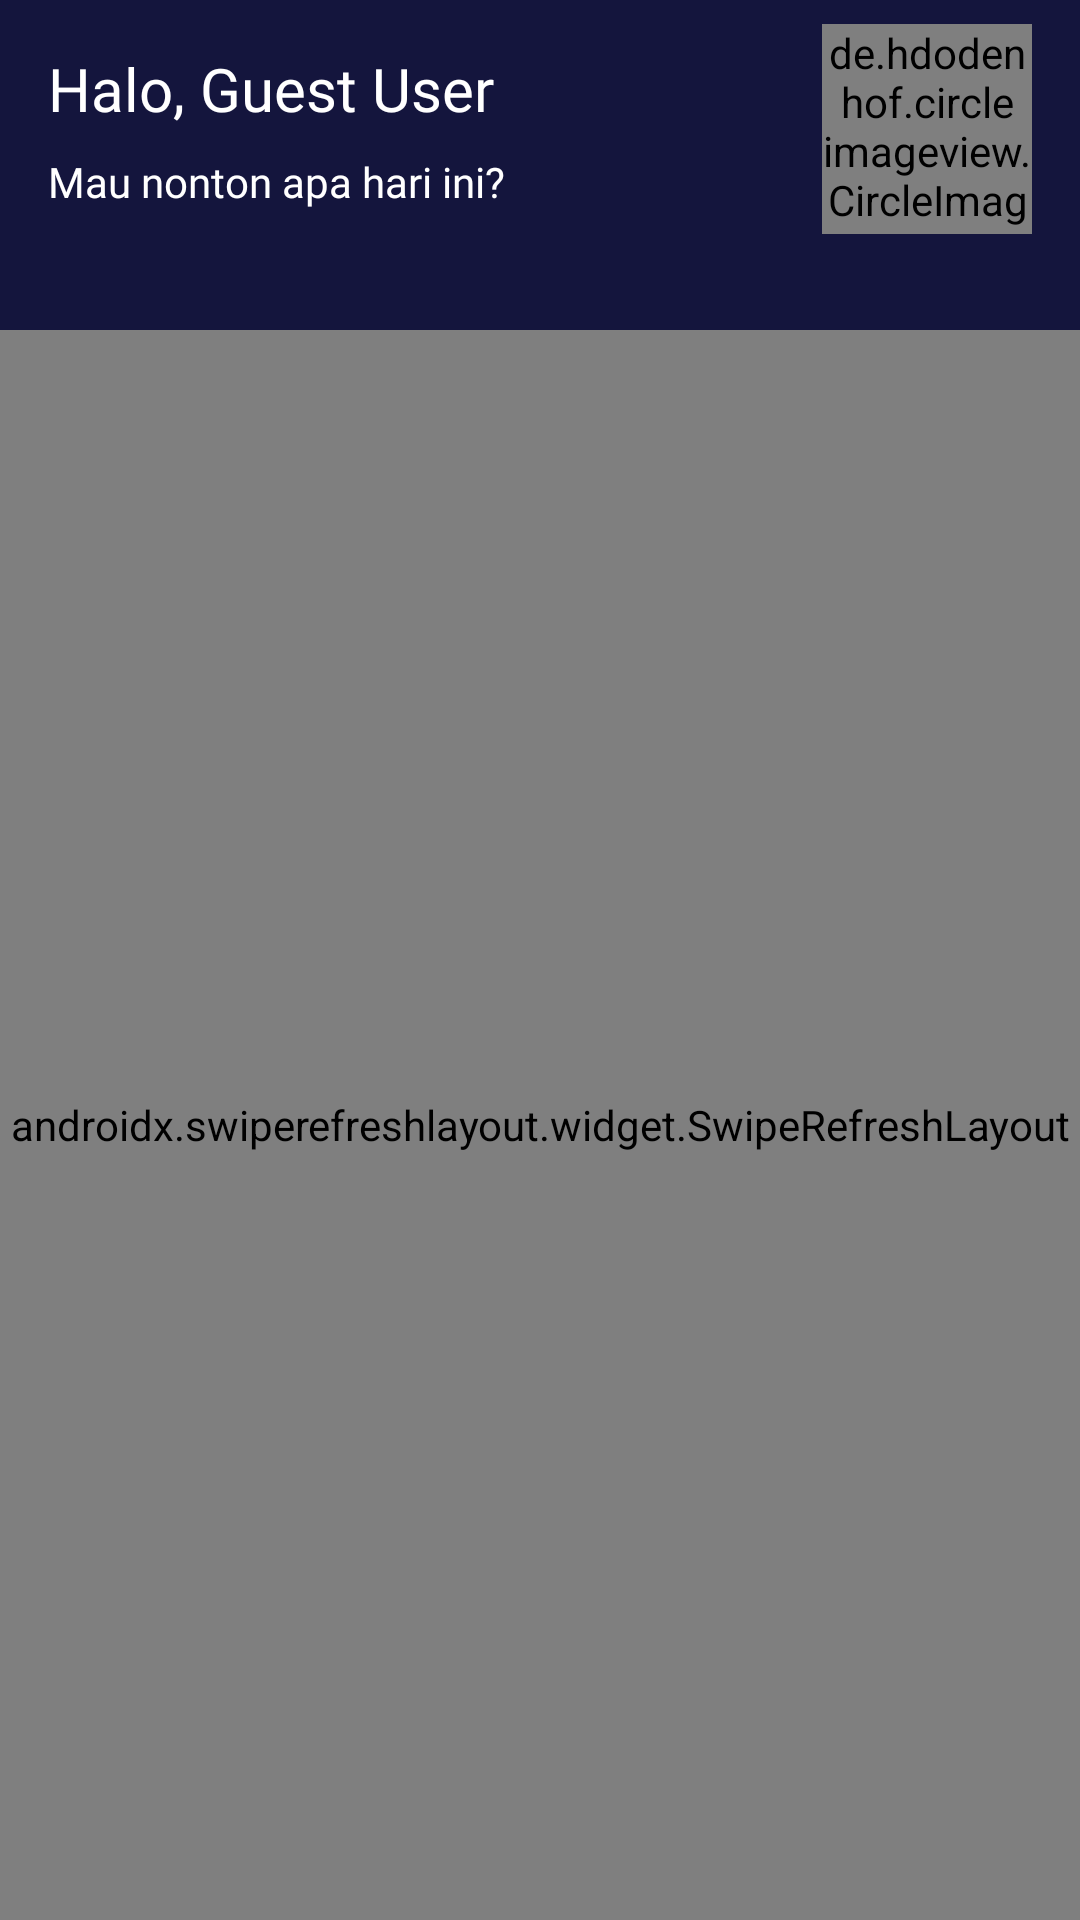

Here is an Android app screen rendered from its layout file. Give the layout XML and the strings, colors and styles it references.
<!-- AndroidManifest.xml: application theme Theme.MOV -->
<!-- res/layout/fragment_home.xml -->
<?xml version="1.0" encoding="utf-8"?>
<androidx.constraintlayout.widget.ConstraintLayout xmlns:android="http://schemas.android.com/apk/res/android"
    xmlns:app="http://schemas.android.com/apk/res-auto"
    xmlns:tools="http://schemas.android.com/tools"
    android:id="@+id/main"
    android:layout_width="match_parent"
    android:layout_height="match_parent"
    android:background="@color/background"
    tools:context=".view.home.HomeFragment">

    <TextView
        android:id="@+id/tvName"
        android:layout_width="0dp"
        android:layout_height="wrap_content"
        android:layout_marginStart="16dp"
        android:layout_marginTop="8dp"
        android:layout_marginEnd="16dp"
        android:layout_marginBottom="4dp"
        android:ellipsize="marquee"
        android:fontFamily="@font/montserrat_bold"
        android:maxLines="2"
        android:text="@string/halo_guest_user"
        android:textColor="@color/white"
        android:textSize="20sp"
        app:layout_constraintBottom_toTopOf="@+id/textView"
        app:layout_constraintEnd_toStartOf="@+id/ivImgProfile"
        app:layout_constraintStart_toStartOf="parent"
        app:layout_constraintTop_toTopOf="@+id/ivImgProfile" />

    <TextView
        android:id="@+id/textView"
        android:layout_width="wrap_content"
        android:layout_height="wrap_content"
        android:layout_marginStart="16dp"
        android:layout_marginTop="4dp"
        android:layout_marginBottom="8dp"
        android:fontFamily="@font/montserrat"
        android:text="@string/greeting"
        android:textColor="@color/white"
        android:textSize="14sp"
        app:layout_constraintBottom_toBottomOf="@+id/ivImgProfile"
        app:layout_constraintStart_toStartOf="parent"
        app:layout_constraintTop_toBottomOf="@+id/tvName" />

    <de.hdodenhof.circleimageview.CircleImageView
        android:id="@+id/ivImgProfile"
        android:layout_width="70dp"
        android:layout_height="70dp"
        android:layout_marginTop="8dp"
        android:layout_marginEnd="16dp"
        android:background="@drawable/ic_user_pic"
        android:importantForAccessibility="no"
        app:layout_constraintEnd_toEndOf="parent"
        app:layout_constraintTop_toTopOf="parent" />

    <androidx.swiperefreshlayout.widget.SwipeRefreshLayout
        android:id="@+id/swipeRefresh"
        android:layout_width="match_parent"
        android:layout_height="0dp"
        app:layout_constraintBottom_toBottomOf="parent"
        app:layout_constraintEnd_toEndOf="parent"
        app:layout_constraintStart_toStartOf="parent"
        app:layout_constraintTop_toBottomOf="@+id/textView"
        android:layout_marginTop="40dp">

        <ScrollView
            android:layout_width="match_parent"
            android:layout_height="0dp">

            <androidx.constraintlayout.widget.ConstraintLayout
                android:layout_width="match_parent"
                android:layout_height="wrap_content">

                <TextView
                    android:id="@+id/textView2"
                    android:layout_width="wrap_content"
                    android:layout_height="wrap_content"
                    android:layout_marginStart="16dp"
                    android:fontFamily="@font/montserrat_semibold"
                    android:text="@string/now_playing"
                    android:textColor="@color/white"
                    android:textSize="20sp"
                    app:layout_constraintStart_toStartOf="parent"
                    app:layout_constraintTop_toTopOf="parent" />

                <com.facebook.shimmer.ShimmerFrameLayout
                    android:id="@+id/shimmerViewNowplaying"
                    android:layout_width="0dp"
                    android:layout_height="0dp"
                    android:layout_marginTop="8dp"
                    app:layout_constraintBottom_toBottomOf="@+id/rvNowplaying"
                    app:layout_constraintEnd_toEndOf="parent"
                    app:layout_constraintStart_toStartOf="parent"
                    app:layout_constraintTop_toBottomOf="@+id/textView2"
                    tools:duration="800">

                    
                    <LinearLayout
                        android:layout_width="match_parent"
                        android:layout_height="wrap_content"
                        android:orientation="horizontal">

                        <include layout="@layout/item_poster_blank" />
                        <include layout="@layout/item_poster_blank" />
                        <include layout="@layout/item_poster_blank" />
                    </LinearLayout>

                </com.facebook.shimmer.ShimmerFrameLayout>

                <androidx.recyclerview.widget.RecyclerView
                    android:id="@+id/rvNowplaying"
                    android:layout_width="match_parent"
                    android:layout_height="220dp"
                    android:layout_marginTop="8dp"
                    android:orientation="horizontal"
                    app:layoutManager="androidx.recyclerview.widget.LinearLayoutManager"
                    app:layout_constraintEnd_toEndOf="parent"
                    app:layout_constraintStart_toStartOf="parent"
                    app:layout_constraintTop_toBottomOf="@+id/textView2"
                    tools:itemCount="3"
                    tools:listitem="@layout/item_poster" />

                <TextView
                    android:id="@+id/textView3"
                    android:layout_width="wrap_content"
                    android:layout_height="wrap_content"
                    android:layout_marginStart="16dp"
                    android:layout_marginTop="16dp"
                    android:fontFamily="@font/montserrat_semibold"
                    android:text="@string/upcoming"
                    android:textColor="@color/white"
                    android:textSize="20sp"
                    app:layout_constraintStart_toStartOf="parent"
                    app:layout_constraintTop_toBottomOf="@+id/rvNowplaying" />

                <com.facebook.shimmer.ShimmerFrameLayout
                    android:id="@+id/shimmerViewUpcoming"
                    android:layout_width="0dp"
                    android:layout_height="0dp"
                    android:layout_marginTop="8dp"
                    app:layout_constraintBottom_toBottomOf="parent"
                    app:layout_constraintEnd_toEndOf="parent"
                    app:layout_constraintStart_toStartOf="parent"
                    app:layout_constraintTop_toBottomOf="@+id/textView3"
                    tools:duration="800">

                    
                    <LinearLayout
                        android:layout_width="match_parent"
                        android:layout_height="wrap_content"
                        android:orientation="horizontal">

                        <include layout="@layout/item_poster_blank" />

                        <include layout="@layout/item_poster_blank" />

                        <include layout="@layout/item_poster_blank" />
                    </LinearLayout>

                </com.facebook.shimmer.ShimmerFrameLayout>

                <androidx.recyclerview.widget.RecyclerView
                    android:id="@+id/rvUpComing"
                    android:layout_width="match_parent"
                    android:layout_height="220dp"
                    android:layout_marginTop="8dp"
                    android:layout_marginBottom="8dp"
                    app:layout_constraintBottom_toBottomOf="parent"
                    app:layout_constraintEnd_toEndOf="parent"
                    app:layout_constraintStart_toStartOf="parent"
                    app:layout_constraintTop_toBottomOf="@+id/textView3"
                    tools:itemCount="1"
                    tools:listitem="@layout/item_poster" />
            </androidx.constraintlayout.widget.ConstraintLayout>

        </ScrollView>

    </androidx.swiperefreshlayout.widget.SwipeRefreshLayout>

</androidx.constraintlayout.widget.ConstraintLayout>
<!-- res/layout/item_poster_blank.xml (included above) -->
<?xml version="1.0" encoding="utf-8"?>
<androidx.cardview.widget.CardView
    xmlns:android="http://schemas.android.com/apk/res/android"
    xmlns:app="http://schemas.android.com/apk/res-auto"
    android:id="@+id/cardView"
    android:layout_width="147dp"
    android:layout_height="220dp"
    android:layout_marginStart="16dp"
    app:cardCornerRadius="20dp"
    app:cardElevation="8dp"
    app:cardBackgroundColor="@color/colorBlueGrey">
</androidx.cardview.widget.CardView>
<!-- res/layout/item_poster.xml (included above) -->
<?xml version="1.0" encoding="utf-8"?>
<androidx.cardview.widget.CardView xmlns:android="http://schemas.android.com/apk/res/android"
    xmlns:app="http://schemas.android.com/apk/res-auto"
    xmlns:tools="http://schemas.android.com/tools"
    android:id="@+id/cardView"
    android:layout_width="wrap_content"
    android:layout_height="wrap_content"
    android:layout_marginStart="16dp"
    android:clickable="true"
    android:foreground="?android:attr/selectableItemBackground"
    app:cardCornerRadius="20dp"
    app:cardElevation="8dp"
    tools:ignore="SpeakableTextPresentCheck">

    <androidx.constraintlayout.widget.ConstraintLayout
        android:layout_width="match_parent"
        android:layout_height="wrap_content"
        android:background="@color/colorBlueGrey">

        <com.google.android.material.imageview.ShapeableImageView
            android:id="@+id/ivPoster"
            android:layout_width="147dp"
            android:layout_height="220dp"
            android:importantForAccessibility="no"
            android:scaleType="centerCrop"
            app:layout_constraintEnd_toEndOf="parent"
            app:layout_constraintStart_toStartOf="parent"
            app:layout_constraintTop_toTopOf="parent"
            app:shapeAppearanceOverlay="@style/MaterialComponents.ShapeableImageView.Corner"
            tools:srcCompat="@tools:sample/avatars" />
    </androidx.constraintlayout.widget.ConstraintLayout>

</androidx.cardview.widget.CardView>
<!-- resources referenced by this layout -->
<resources>
  <color name="background">#14153D</color>
  <color name="colorBlueGrey">#292A50</color>
  <color name="white">#FFFFFFFF</color>
  <!-- drawable ic_user_pic (drawable) -->
  <vector xmlns:android="http://schemas.android.com/apk/res/android"
      android:width="150dp"
      android:height="150dp"
      android:viewportWidth="150"
      android:viewportHeight="150">
    <path
        android:pathData="M75,75m-75,0a75,75 0,1 1,150 0a75,75 0,1 1,-150 0"
        android:fillColor="#292A50"/>
    <path
        android:pathData="M75,47m-18,0a18,18 0,1 1,36 0a18,18 0,1 1,-36 0"
        android:fillColor="#4D4E78"/>
    <path
        android:pathData="M111,106.08C111,125.96 93,118 75,121.5C54.5,116 39,125.96 39,106.08C39,86.2 55.12,70.08 75,70.08C94.88,70.08 111,86.2 111,106.08Z"
        android:fillColor="#4D4E78"/>
  </vector>
  <string name="greeting">Mau nonton apa hari ini?</string>
  <string name="halo_guest_user">Halo, Guest User</string>
  <string name="now_playing">Sedang Tayang</string>
  <string name="upcoming">Tayang Mendatang</string>
  <style name="MaterialComponents.ShapeableImageView.Corner" parent="">
          <item name="cornerSize">10%</item>
      </style>
  <style name="Theme.MOV" parent="Base.Theme.MOV" />
  <style name="Base.Theme.MOV" parent="Theme.Material3.DayNight.NoActionBar">
          
          
      </style>
</resources>
